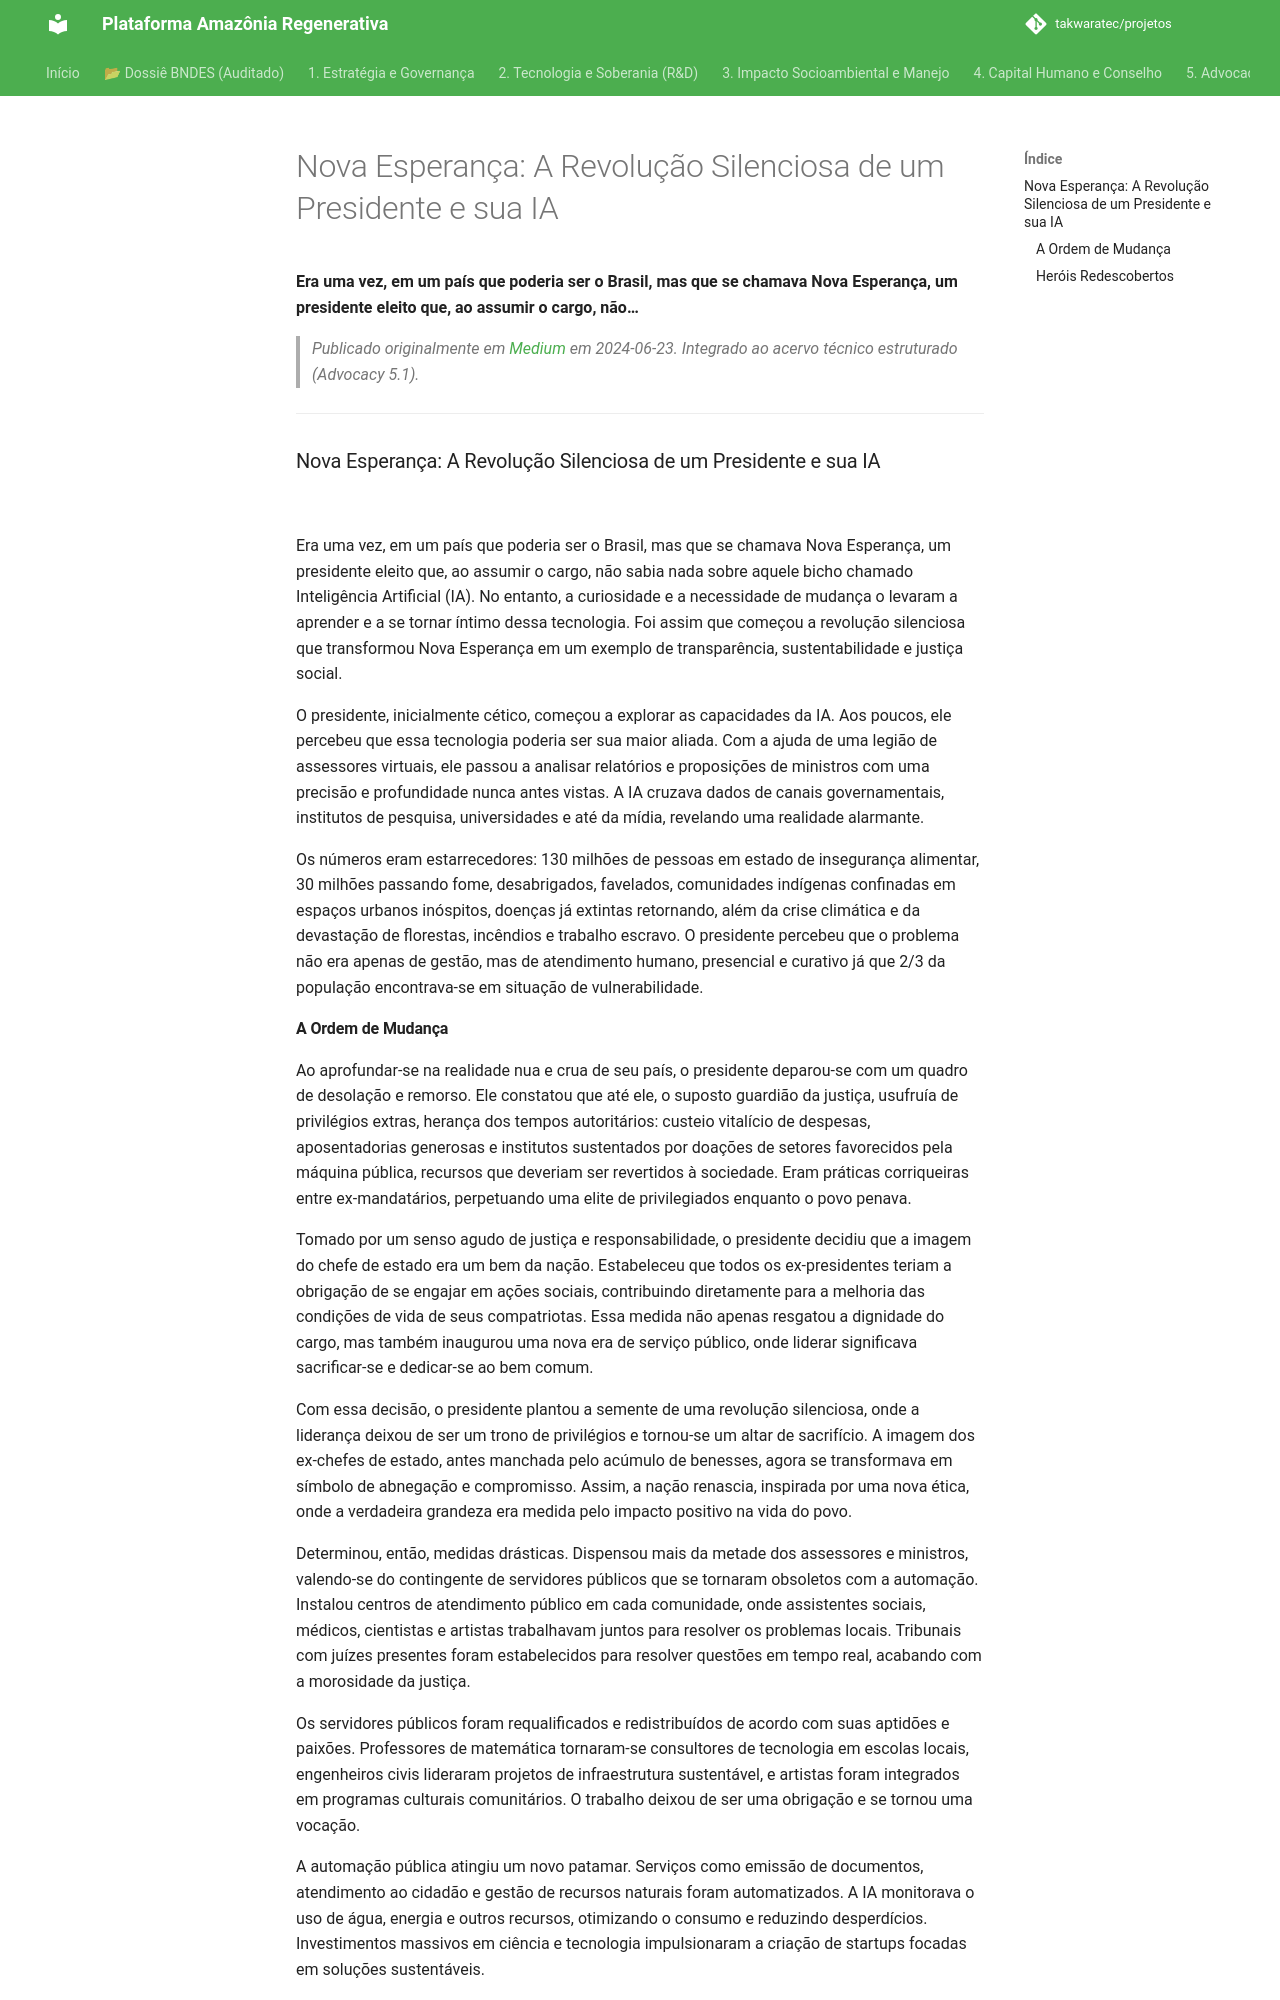

repository: takwaratec/projetos · page: 07_BLOG_MEDIUM/2024-06-23_Nova-Esperan-a--A-Revolu--o-Silenciosa-de-um-Presidente-e-sua-IA-8ea80b6586ca/index.html · generator: mkdocs

---
title: "Nova Esperança: A Revolução Silenciosa de um Presidente e sua IA"
date: 2024-06-23
author: Fabio Takwara
category: Blog
source: Medium
---

# Nova Esperança: A Revolução Silenciosa de um Presidente e sua IA
**Era uma vez, em um país que poderia ser o Brasil, mas que se chamava Nova Esperança, um presidente eleito que, ao assumir o cargo, não…**

> *Publicado originalmente em [Medium](https://medium.com/@fabiotakwara/nova-esperan%C3%A7a-a-revolu%C3%A7%C3%A3o-silenciosa-de-um-presidente-e-sua-ia-8ea80b6586ca) em 2024-06-23. Integrado ao acervo técnico estruturado (Advocacy 5.1).*

---

### Nova Esperança: A Revolução Silenciosa de um Presidente e sua IA

![](https://cdn-images-1.medium.com/max/800/1*IggP5_iBAtnWKzKXS7s_wg.jpeg)

Era uma vez, em um país que poderia ser o Brasil, mas que se chamava Nova Esperança, um presidente eleito que, ao assumir o cargo, não sabia nada sobre aquele bicho chamado Inteligência Artificial (IA). No entanto, a curiosidade e a necessidade de mudança o levaram a aprender e a se tornar íntimo dessa tecnologia. Foi assim que começou a revolução silenciosa que transformou Nova Esperança em um exemplo de transparência, sustentabilidade e justiça social.

O presidente, inicialmente cético, começou a explorar as capacidades da IA. Aos poucos, ele percebeu que essa tecnologia poderia ser sua maior aliada. Com a ajuda de uma legião de assessores virtuais, ele passou a analisar relatórios e proposições de ministros com uma precisão e profundidade nunca antes vistas. A IA cruzava dados de canais governamentais, institutos de pesquisa, universidades e até da mídia, revelando uma realidade alarmante.

Os números eram estarrecedores: 130 milhões de pessoas em estado de insegurança alimentar, 30 milhões passando fome, desabrigados, favelados, comunidades indígenas confinadas em espaços urbanos inóspitos, doenças já extintas retornando, além da crise climática e da devastação de florestas, incêndios e trabalho escravo. O presidente percebeu que o problema não era apenas de gestão, mas de atendimento humano, presencial e curativo já que 2/3 da população encontrava-se em situação de vulnerabilidade.
